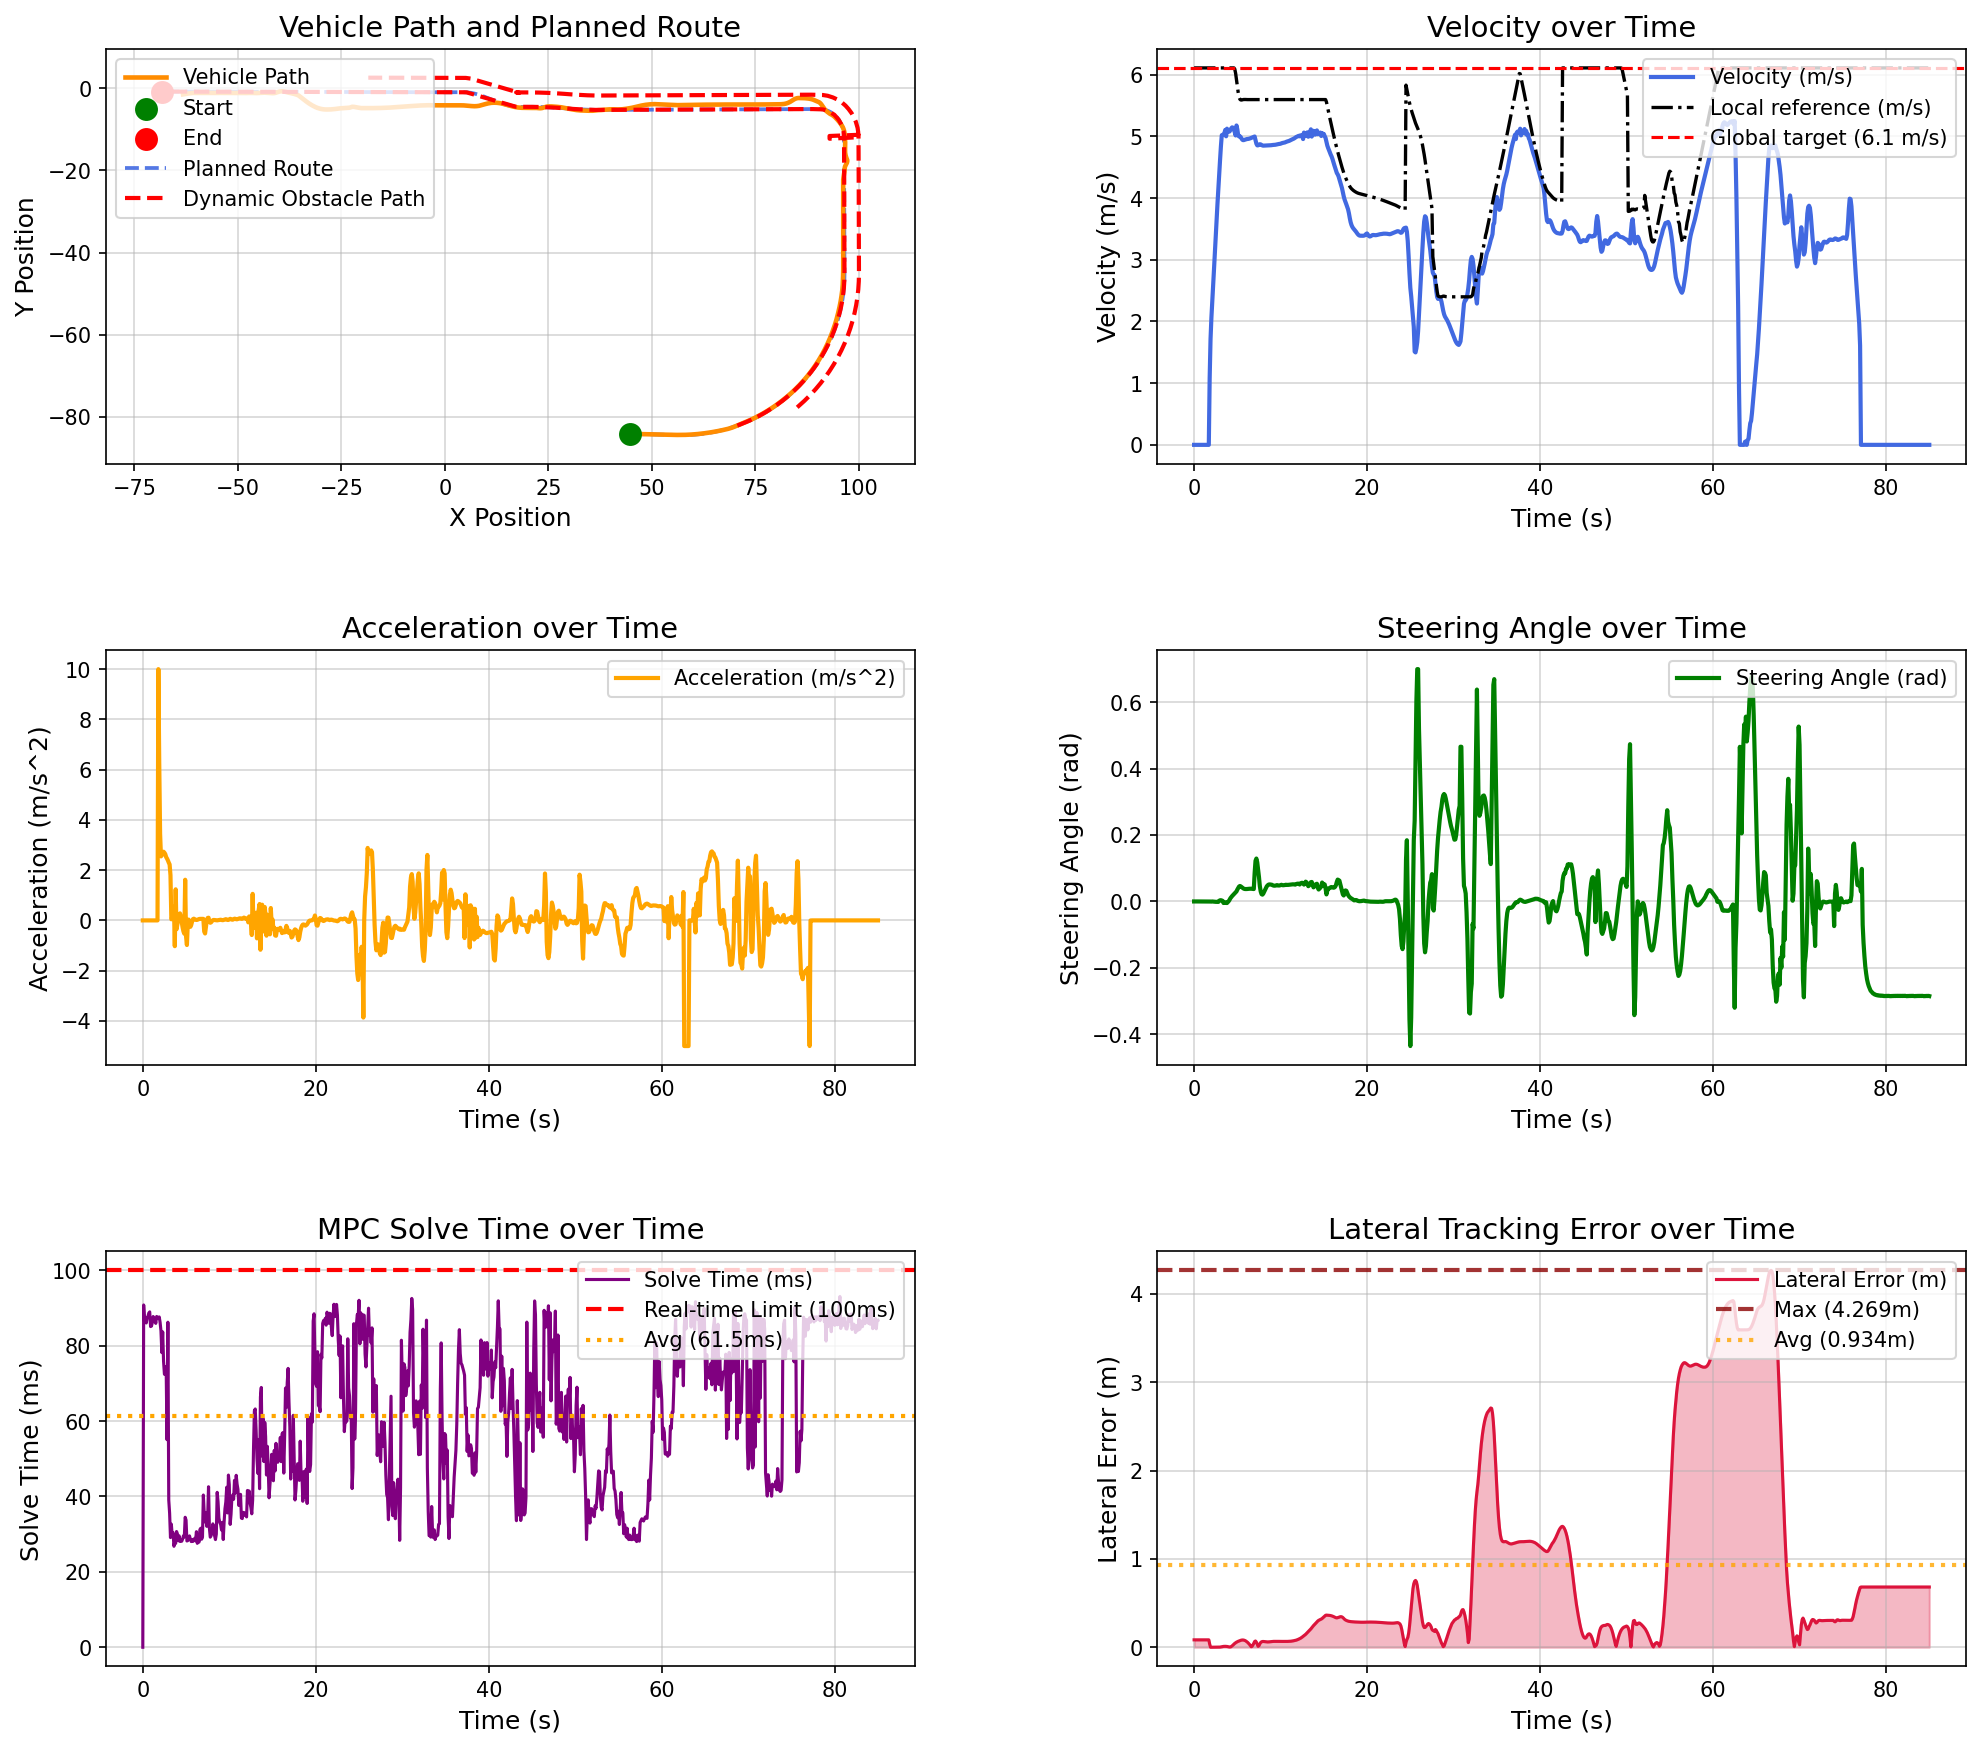

Source data for this figure (header and first rows):
场景, step, time, x, y, yaw, speed, ac, steer, solve_time, lat_error, min_obstacle_dist, 
opportunistic_lane_change_blocked_town05, 0, 0.000000, 44.78, -84.13, -1.444, 0.000000, 0.000000, 0.000000, 0.000000, 0.08375, , 
opportunistic_lane_change_blocked_town05, 1, 0.1, 44.78, -84.13, -1.444, 0.000000, -0.000000, 0.000073, 90.81, 0.08375, 16.3, 
opportunistic_lane_change_blocked_town05, 2, 0.2, 44.78, -84.13, -1.444, 0.000000, -0.000000, 0.000001, 86.42, 0.08375, 14.29, 
opportunistic_lane_change_blocked_town05, 3, 0.3, 44.78, -84.13, -1.444, 0.000000, 0.000000, 0.000026, 87.37, 0.08375, 15.38, 
opportunistic_lane_change_blocked_town05, 4, 0.4, 44.78, -84.13, -1.444, 0.000000, 0.000000, -0.000013, 86.03, 0.08375, 14.85, 
opportunistic_lane_change_blocked_town05, 5, 0.5, 44.78, -84.13, -1.444, 0.000000, 0.000000, -0.000012, 87.33, 0.08375, 15.62, 
opportunistic_lane_change_blocked_town05, 6, 0.6, 44.78, -84.13, -1.444, 0.000000, -0.000000, -0.000007, 87.83, 0.08375, 15.97, 
opportunistic_lane_change_blocked_town05, 7, 0.7, 44.78, -84.13, -1.444, 0.000000, -0.000000, -0.000004, 88.68, 0.08375, 16.26, 
opportunistic_lane_change_blocked_town05, 8, 0.8, 44.78, -84.13, -1.444, 0.000000, -0.000000, -0.000001, 88.97, 0.08375, 16.59, 
opportunistic_lane_change_blocked_town05, 9, 0.9, 44.78, -84.13, -1.444, 0.000000, 0.000000, -0.000027, 85.07, 0.08375, 16.51, 
opportunistic_lane_change_blocked_town05, 10, 1, 44.78, -84.13, -1.444, 0.000000, -0.000000, -0.000086, 85.2, 0.08375, 16.3, 
opportunistic_lane_change_blocked_town05, 11, 1.1, 44.78, -84.13, -1.444, 0.000000, 0.000000, -0.000125, 86.1, 0.08375, 16.52, 
opportunistic_lane_change_blocked_town05, 12, 1.2, 44.78, -84.13, -1.444, 0.000000, -0.000000, -0.000146, 87.73, 0.08375, 16.99, 
opportunistic_lane_change_blocked_town05, 13, 1.3, 44.78, -84.13, -1.444, 0.000000, 0.000000, -0.000182, 87.11, 0.08375, 17.14, 
opportunistic_lane_change_blocked_town05, 14, 1.4, 44.78, -84.13, -1.444, 0.000000, 0.000000, -0.000174, 86.78, 0.08375, 17.96, 
opportunistic_lane_change_blocked_town05, 15, 1.5, 44.78, -84.13, -1.444, 0.000000, -0.000000, -0.000190, 85.92, 0.08375, 18.07, 
opportunistic_lane_change_blocked_town05, 16, 1.6, 44.78, -84.13, -1.444, 0.000000, 0.000000, -0.000197, 87.76, 0.08375, 18.42, 
opportunistic_lane_change_blocked_town05, 17, 1.7, 44.78, -84.13, -1.444, 0.000000, 0.000000, -0.000203, 87.56, 0.08375, 18.7, 
opportunistic_lane_change_blocked_town05, 18, 1.8, 44.82, -84.13, -1.445, 1.086, 10, -0.000209, 87.22, 0.03512, 19.03, 
opportunistic_lane_change_blocked_town05, 19, 1.9, 44.97, -84.13, -1.446, 1.716, 6.302, -0.000271, 87.62, 0.000006, 19.47, 
opportunistic_lane_change_blocked_town05, 20, 2, 45.16, -84.14, -1.445, 2.061, 3.456, -0.000419, 86.2, 0.000079, 19.34, 
opportunistic_lane_change_blocked_town05, 21, 2.1, 45.38, -84.14, -1.415, 2.316, 2.547, -0.000084, 83.94, 0.000228, 19.32, 
opportunistic_lane_change_blocked_town05, 22, 2.2, 45.62, -84.15, -1.392, 2.576, 2.596, -0.000244, 78.16, 0.000227, 19.33, 
opportunistic_lane_change_blocked_town05, 23, 2.3, 45.89, -84.16, -1.379, 2.845, 2.697, -0.000613, 83.67, 0.000148, 19.26, 
opportunistic_lane_change_blocked_town05, 24, 2.4, 46.19, -84.16, -1.376, 3.119, 2.733, -0.000940, 75.9, 0.000030, 19.23, 
opportunistic_lane_change_blocked_town05, 25, 2.5, 46.52, -84.17, -1.382, 3.388, 2.693, -0.001140, 72.43, 0.000069, 19.18, 
opportunistic_lane_change_blocked_town05, 26, 2.6, 46.87, -84.18, -1.393, 3.652, 2.636, -0.001209, 72.88, 0.000129, 19.15, 
opportunistic_lane_change_blocked_town05, 27, 2.7, 47.25, -84.19, -1.407, 3.904, 2.52, -0.001242, 74.47, 0.000112, 19.11, 
opportunistic_lane_change_blocked_town05, 28, 2.8, 47.65, -84.2, -1.423, 4.15, 2.46, -0.001347, 55.07, 0.000034, 19.01, 
opportunistic_lane_change_blocked_town05, 29, 2.9, 48.08, -84.21, -1.406, 4.388, 2.389, 0.001970, 86.22, 0.000484, 20.08, 
opportunistic_lane_change_blocked_town05, 30, 3, 48.53, -84.22, -1.362, 4.619, 2.301, 0.003562, 39.08, 0.001874, 20.02, 
opportunistic_lane_change_blocked_town05, 31, 3.1, 49.01, -84.23, -1.309, 4.841, 2.228, 0.003685, 35.59, 0.003866, 19.95, 
opportunistic_lane_change_blocked_town05, 32, 3.2, 49.5, -84.24, -1.263, 5.021, 1.8, 0.002890, 29.09, 0.006200, 19.87, 
opportunistic_lane_change_blocked_town05, 33, 3.3, 50.01, -84.25, -1.209, 5.026, 0.0441, 0.001643, 32.66, 0.008397, 19.76, 
opportunistic_lane_change_blocked_town05, 34, 3.4, 50.51, -84.26, -1.228, 5.036, 0.1024, -0.004654, 29.56, 0.009480, 19.67, 
opportunistic_lane_change_blocked_town05, 35, 3.5, 51.01, -84.27, -1.298, 5.051, 0.1542, -0.003439, 30.41, 0.01014, 19.57, 
opportunistic_lane_change_blocked_town05, 36, 3.6, 51.52, -84.29, -1.323, 5.105, 0.539, -0.002429, 26.78, 0.01037, 19.48, 
opportunistic_lane_change_blocked_town05, 37, 3.7, 52.02, -84.3, -1.384, 5.003, -1.026, -0.004373, 28.05, 0.01007, 19.38, 
opportunistic_lane_change_blocked_town05, 38, 3.8, 52.53, -84.31, -1.498, 5.126, 1.238, -0.004747, 27.55, 0.008849, 19.28, 
opportunistic_lane_change_blocked_town05, 39, 3.9, 53.04, -84.33, -1.559, 5.091, -0.3524, -0.002011, 30.7, 0.006939, 19.17, 
opportunistic_lane_change_blocked_town05, 40, 4, 53.55, -84.34, -1.594, 5.076, -0.1478, 0.000902, 30.07, 0.004637, 19.07, 
opportunistic_lane_change_blocked_town05, 41, 4.1, 54.06, -84.36, -1.598, 5.081, 0.05157, 0.005023, 28.26, 0.002840, 18.96, 
opportunistic_lane_change_blocked_town05, 42, 4.2, 54.57, -84.37, -1.498, 5.105, 0.2351, 0.009834, 29.56, 0.003793, 18.86, 
opportunistic_lane_change_blocked_town05, 43, 4.3, 55.08, -84.38, -1.315, 5.133, 0.2797, 0.01337, 28.07, 0.008373, 18.75, 
opportunistic_lane_change_blocked_town05, 44, 4.4, 55.59, -84.39, -1.078, 5.148, 0.1536, 0.01639, 28.55, 0.01602, 18.62, 
opportunistic_lane_change_blocked_town05, 45, 4.5, 56.11, -84.39, -0.7959, 5.142, -0.06271, 0.01918, 28.12, 0.02545, 18.5, 
opportunistic_lane_change_blocked_town05, 46, 4.6, 56.62, -84.39, -0.4709, 5.114, -0.2783, 0.02193, 28.68, 0.03519, 18.39, 
opportunistic_lane_change_blocked_town05, 47, 4.7, 57.13, -84.39, -0.1051, 5.069, -0.4388, 0.02471, 29.57, 0.04398, 18.27, 
opportunistic_lane_change_blocked_town05, 48, 4.8, 57.63, -84.38, 0.3005, 5.016, -0.5293, 0.02752, 29.25, 0.05131, 18.16, 
opportunistic_lane_change_blocked_town05, 49, 4.9, 58.14, -84.37, 0.7096, 5.178, 1.618, 0.03024, 34.48, 0.05772, 18.05, 
opportunistic_lane_change_blocked_town05, 50, 5, 58.65, -84.35, 1.119, 5.114, -0.6368, 0.03589, 33.73, 0.06323, 17.92, 
opportunistic_lane_change_blocked_town05, 51, 5.1, 59.15, -84.32, 1.606, 5.016, -0.979, 0.04014, 28.19, 0.06748, 17.79, 
opportunistic_lane_change_blocked_town05, 52, 5.2, 59.65, -84.29, 2.206, 5, -0.1533, 0.045, 28.29, 0.07143, 17.65, 
opportunistic_lane_change_blocked_town05, 53, 5.3, 60.15, -84.26, 2.908, 5.002, 0.03254, 0.04656, 29.27, 0.07517, 17.49, 
opportunistic_lane_change_blocked_town05, 54, 5.4, 60.65, -84.21, 3.584, 4.988, -0.1448, 0.04528, 29.55, 0.07872, 17.4, 
opportunistic_lane_change_blocked_town05, 55, 5.5, 61.14, -84.17, 4.229, 4.962, -0.2557, 0.04316, 28.64, 0.08122, 17.25, 
opportunistic_lane_change_blocked_town05, 56, 5.6, 61.64, -84.11, 4.841, 4.944, -0.1787, 0.04096, 28.04, 0.08226, 17.1, 
opportunistic_lane_change_blocked_town05, 57, 5.7, 62.13, -84.06, 5.424, 4.939, -0.04183, 0.03916, 28.6, 0.08162, 16.96, 
opportunistic_lane_change_blocked_town05, 58, 5.8, 62.62, -84, 5.988, 4.944, 0.05015, 0.03798, 28.07, 0.07924, 16.8, 
opportunistic_lane_change_blocked_town05, 59, 5.9, 63.11, -83.93, 6.542, 4.951, 0.06912, 0.03741, 28.49, 0.07518, 16.65, 
... 791 more rows
